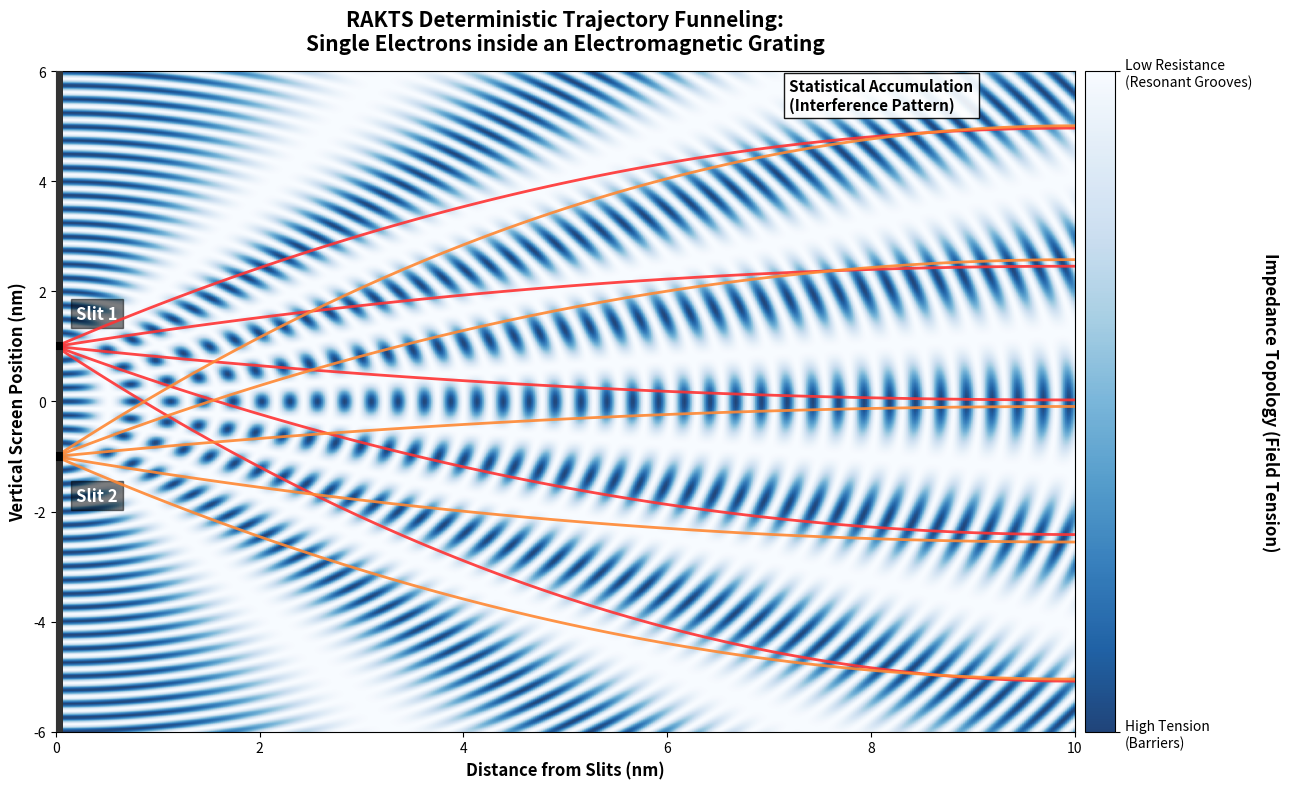

Here is the Python script that generated this plot:
import numpy as np
import matplotlib.pyplot as plt
from mpl_toolkits.axes_grid1 import make_axes_locatable

# RAKTS Double-Slit Deterministic Visualization (V2 - Armored)

# Parameters (in nanometers)
wavelength = 0.5 
k = 2 * np.pi / wavelength
slit_distance = 2.0 
screen_distance = 10.0 
y_range = 6.0 

x = np.linspace(0, screen_distance, 500)
y = np.linspace(-y_range, y_range, 500)
X, Y = np.meshgrid(x, y)

slit1_y = slit_distance / 2
slit2_y = -slit_distance / 2

D1 = np.sqrt(X**2 + (Y - slit1_y)**2)
D2 = np.sqrt(X**2 + (Y - slit2_y)**2)

# Calculate standing wave tension
Field = np.cos(k * D1) + np.cos(k * D2)
# We use negative Field**2 with Blues_r so dark = high impedance, light = low resistance grooves
Tension = -Field**2 

fig, ax = plt.subplots(figsize=(13, 8))

im = ax.imshow(Tension, extent=[0, screen_distance, -y_range, y_range], 
               origin='lower', cmap='Blues_r', alpha=0.9, aspect='auto')

# Add Colorbar (Legend)
divider = make_axes_locatable(ax)
cax = divider.append_axes("right", size="3%", pad=0.1)
cbar = plt.colorbar(im, cax=cax)
cbar.set_label('Impedance Topology (Field Tension)', rotation=270, labelpad=20, fontweight='bold', fontsize=12)
cbar.set_ticks([np.min(Tension), np.max(Tension)])
cbar.set_ticklabels(['High Tension\n(Barriers)', 'Low Resistance\n(Resonant Grooves)'])

maxima_y = [0, 2.5, -2.5, 5.0, -5.0]
colors = ['#FF3333', '#FF8833'] 

for i, slit_y in enumerate([slit1_y, slit2_y]):
    for max_y in maxima_y:
        jitter = np.random.uniform(-0.1, 0.1)
        x_path = np.linspace(0, screen_distance, 100)
        norm_x = x_path / screen_distance
        y_path = (slit_y - max_y + jitter) * (norm_x**2) - 2*(slit_y - max_y + jitter) * norm_x + slit_y
        
        ax.plot(x_path, y_path, color=colors[i], linewidth=2.0, alpha=0.9, zorder=5)

ax.set_title("RAKTS Deterministic Trajectory Funneling:\nSingle Electrons inside an Electromagnetic Grating", 
             fontsize=15, fontweight='bold', pad=15)
ax.set_xlabel("Distance from Slits (nm)", fontsize=12, fontweight='bold')
ax.set_ylabel("Vertical Screen Position (nm)", fontsize=12, fontweight='bold')

# Slits
ax.axvline(x=0, color='black', linewidth=10, zorder=10)
ax.plot([0, 0], [slit1_y + 0.2, y_range], color='#333333', linewidth=10, zorder=10)
ax.plot([0, 0], [slit2_y - 0.2, -y_range], color='#333333', linewidth=10, zorder=10)
ax.plot([0, 0], [slit2_y + 0.2, slit1_y - 0.2], color='#333333', linewidth=10, zorder=10)

ax.text(0.2, slit1_y + 0.5, "Slit 1", fontsize=12, fontweight='bold', color='white', bbox=dict(facecolor='black', alpha=0.5))
ax.text(0.2, slit2_y - 0.8, "Slit 2", fontsize=12, fontweight='bold', color='white', bbox=dict(facecolor='black', alpha=0.5))
ax.text(screen_distance - 2.8, 5.3, "Statistical Accumulation\n(Interference Pattern)", 
        fontsize=11, fontweight='bold', bbox=dict(facecolor='white', alpha=0.9), zorder=15)

plt.tight_layout()
plt.savefig("e:\\Antigravity projects\\02_RAKTS_Quantum_Kinematics\\Computational_Validations\\Visualizations\\rakts_double_slit_galton.png", dpi=300)
